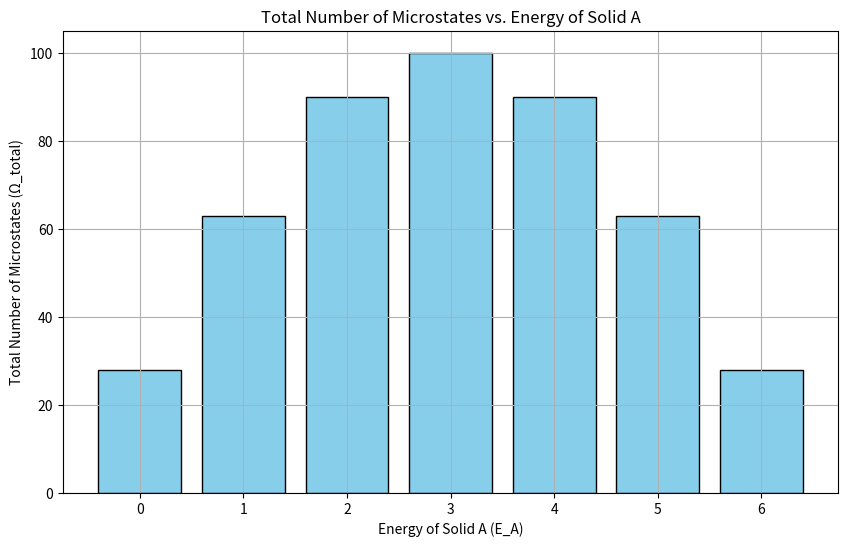
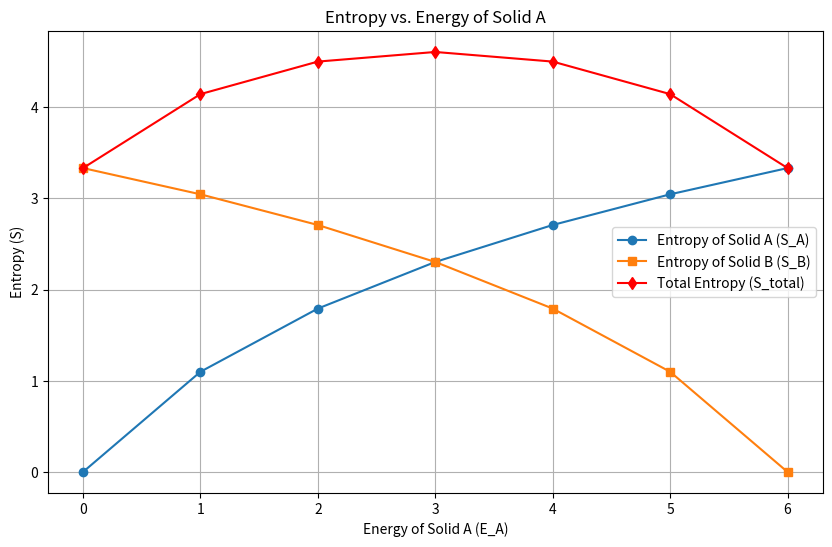
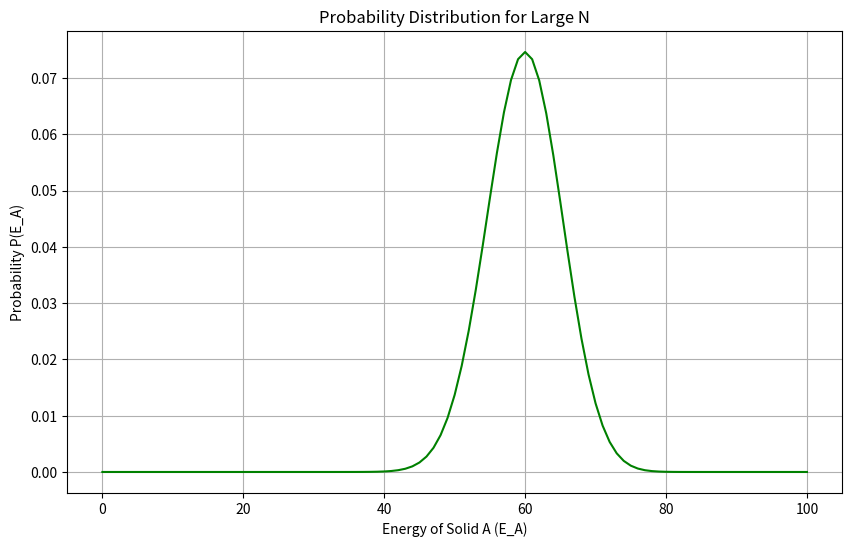

These figures' Python source, in order:
import numpy as np
import matplotlib.pyplot as plt
from math import comb, log, factorial

# Constants
k_B = 1.0  # Boltzmann constant (set to 1 for simplicity)

# Parameters
N_A = 3  # Number of oscillators in solid A
N_B = 3  # Number of oscillators in solid B
q_total = 6  # Total energy units

# Arrays to store results
E_A_values = np.arange(0, q_total + 1)
Omega_A = np.zeros_like(E_A_values, dtype=int)
Omega_B = np.zeros_like(E_A_values, dtype=int)
Omega_total = np.zeros_like(E_A_values, dtype=int)
S_A = np.zeros_like(E_A_values, dtype=float)
S_B = np.zeros_like(E_A_values, dtype=float)
S_total = np.zeros_like(E_A_values, dtype=float)

# Calculations
for i, q_A in enumerate(E_A_values):
    q_B = q_total - q_A  # Energy units in solid B

    # Multiplicities
    Omega_A[i] = comb(q_A + N_A - 1, q_A)
    Omega_B[i] = comb(q_B + N_B - 1, q_B)
    Omega_total[i] = Omega_A[i] * Omega_B[i]

    # Entropies
    S_A[i] = k_B * log(Omega_A[i])
    S_B[i] = k_B * log(Omega_B[i])
    S_total[i] = S_A[i] + S_B[i]

# Probability distribution
P = Omega_total / np.sum(Omega_total)

# Mean energy of solid A
E_A_mean = np.sum(E_A_values * P)
print(f"Mean Energy of Solid A: {E_A_mean:.2f} units")

# Plotting multiplicities
plt.figure(figsize=(10, 6))
plt.bar(E_A_values, Omega_total, color='skyblue', edgecolor='black')
plt.title('Total Number of Microstates vs. Energy of Solid A')
plt.xlabel('Energy of Solid A (E_A)')
plt.ylabel('Total Number of Microstates (Ω_total)')
plt.xticks(E_A_values)
plt.grid(True)
plt.show()

# Plotting Entropy
plt.figure(figsize=(10, 6))
plt.plot(E_A_values, S_A, 'o-', label='Entropy of Solid A (S_A)')
plt.plot(E_A_values, S_B, 's-', label='Entropy of Solid B (S_B)')
plt.plot(E_A_values, S_total, 'd-', label='Total Entropy (S_total)', color='red')
plt.title('Entropy vs. Energy of Solid A')
plt.xlabel('Energy of Solid A (E_A)')
plt.ylabel('Entropy (S)')
plt.legend()
plt.grid(True)
plt.show()

# Updated Parameters
N_A_large = 300
N_B_large = 200
q_total_large = 100

# Energy range for solid A
E_A_values_large = np.arange(0, q_total_large + 1)
ln_Omega_total_large = np.zeros_like(E_A_values_large, dtype=float)

# Define function for ln_Omega
def ln_Omega(N, q):
    if q == 0:
        return 0
    else:
        return (q + N) * log(q + N) - q * log(q) - N * log(N)

# Calculations
for i, q_A in enumerate(E_A_values_large):
    q_B = q_total_large - q_A  # Energy units in solid B
    
    ln_Omega_A = ln_Omega(N_A_large, q_A)
    ln_Omega_B = ln_Omega(N_B_large, q_B)
    ln_Omega_total_large[i] = ln_Omega_A + ln_Omega_B

# To prevent overflow in exp, subtract the maximum ln_Omega_total_large
ln_Omega_total_large_shifted = ln_Omega_total_large - np.max(ln_Omega_total_large)
Omega_total_large = np.exp(ln_Omega_total_large_shifted)

# Probability distribution
P_large = Omega_total_large / np.sum(Omega_total_large)
E_A_mean_large = np.sum(E_A_values_large * P_large)
sigma_large = np.sqrt(np.sum((E_A_values_large - E_A_mean_large)**2 * P_large))
relative_width_large = sigma_large / E_A_mean_large * 100
print(f"Mean Energy of Solid A: {E_A_mean_large:.2f} units")
print(f"Relative Width of the Distribution: {relative_width_large:.2f}%")

# Plotting
plt.figure(figsize=(10, 6))
plt.plot(E_A_values_large, P_large, color='green')
plt.title('Probability Distribution for Large N')
plt.xlabel('Energy of Solid A (E_A)')
plt.ylabel('Probability P(E_A)')
plt.grid(True)
plt.show()
